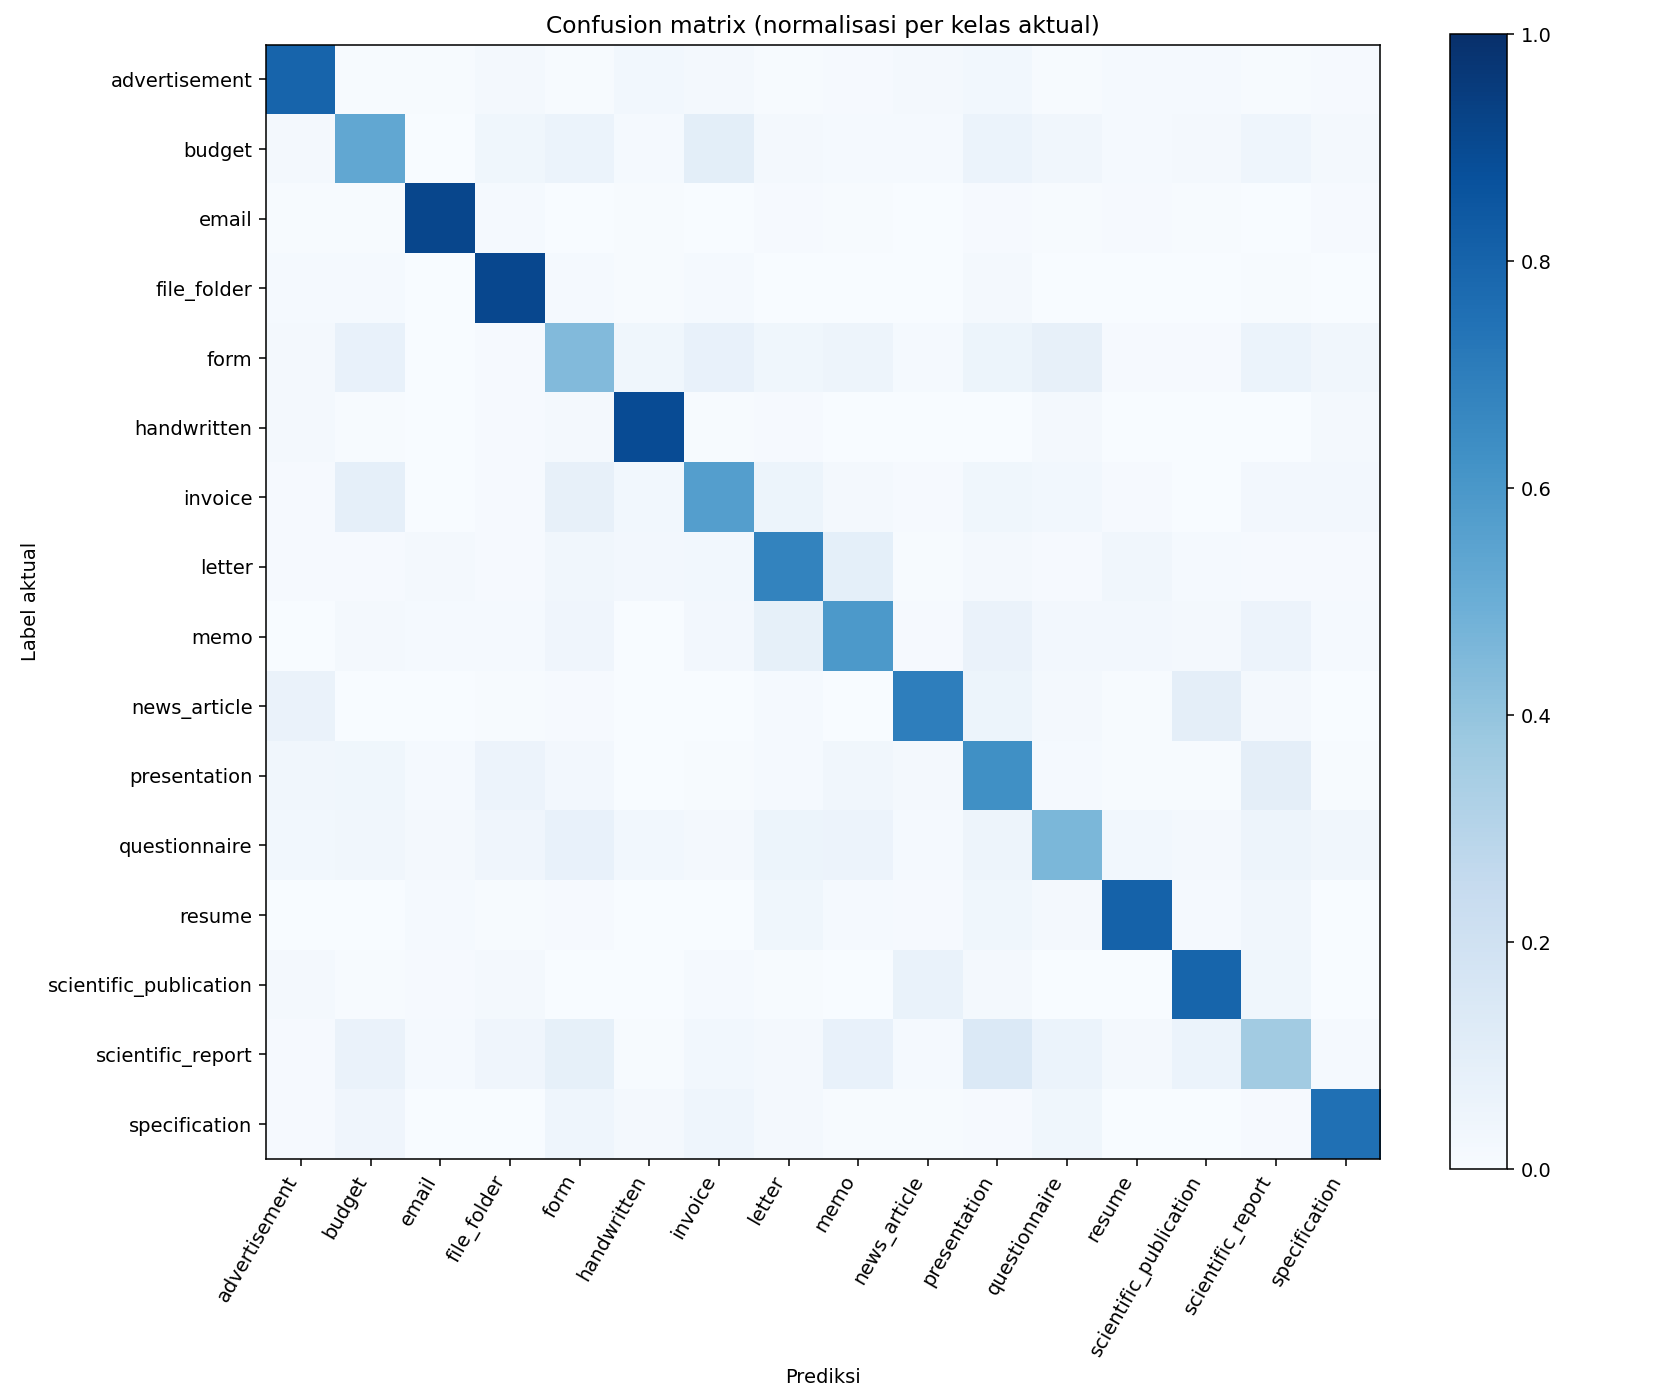

Data behind this chart, as committed beside it:
, advertisement, budget, email, file_folder, form, handwritten, invoice, letter, memo, news_article, presentation, questionnaire, resume, scientific_publication, scientific_report, specification
advertisement, 316, 2, 3, 8, 3, 11, 7, 2, 4, 9, 12, 3, 5, 5, 2, 4
budget, 7, 206, 1, 14, 24, 5, 39, 7, 5, 6, 23, 13, 5, 8, 18, 8
email, 2, 2, 349, 5, 1, 2, 0, 4, 2, 0, 4, 2, 4, 2, 1, 3
file_folder, 5, 5, 1, 383, 6, 3, 6, 0, 0, 0, 9, 1, 0, 0, 2, 0
form, 6, 28, 0, 4, 166, 14, 28, 14, 18, 5, 19, 30, 3, 3, 23, 12
handwritten, 9, 3, 1, 4, 7, 397, 3, 4, 0, 0, 1, 7, 0, 0, 0, 9
invoice, 4, 33, 1, 4, 31, 11, 216, 20, 7, 3, 14, 11, 4, 1, 10, 10
letter, 3, 3, 7, 3, 13, 10, 11, 254, 35, 2, 6, 4, 12, 5, 3, 3
memo, 1, 7, 6, 6, 18, 1, 10, 35, 249, 4, 27, 11, 10, 8, 24, 5
news_article, 25, 1, 0, 2, 4, 1, 1, 5, 1, 274, 20, 8, 3, 37, 9, 1
presentation, 13, 14, 5, 23, 10, 1, 3, 6, 13, 7, 249, 6, 3, 2, 38, 2
questionnaire, 11, 13, 8, 15, 29, 11, 7, 20, 21, 5, 18, 176, 11, 7, 19, 13
resume, 1, 1, 6, 2, 5, 0, 0, 17, 6, 4, 16, 8, 357, 6, 14, 0
scientific_publication, 7, 2, 4, 7, 1, 0, 6, 3, 1, 29, 8, 1, 0, 334, 16, 1
scientific_report, 4, 26, 5, 16, 34, 2, 12, 9, 31, 5, 56, 24, 9, 24, 147, 5
specification, 4, 15, 0, 1, 16, 8, 16, 6, 2, 2, 4, 13, 1, 0, 3, 278
